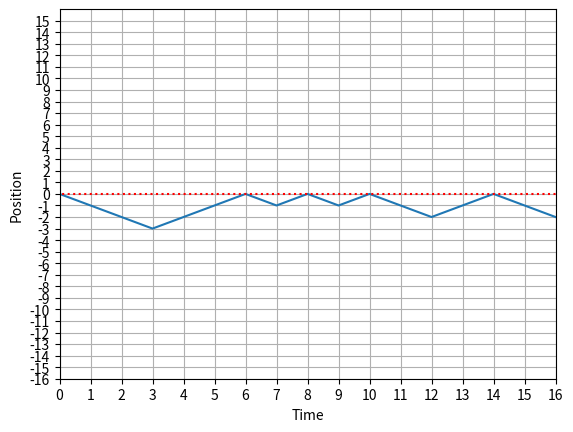
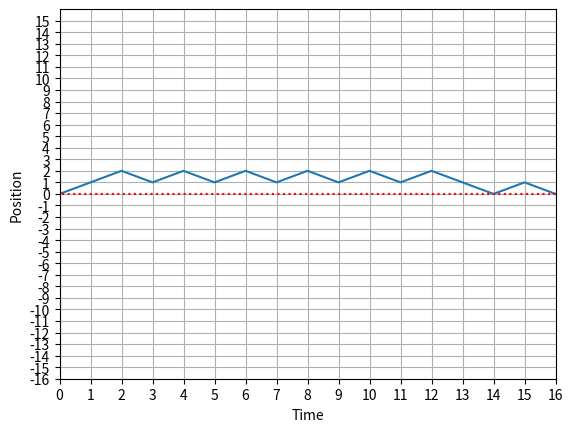

Here is the Python script that generated these plots, in order:
import numpy as np
import matplotlib.pyplot as plt
import scipy.stats

#This implementation includes the noise when going up. When going down nothing
# has changed, but when going up 68% chance of going up 1, 16% of 2 or staying same

#function to create the initial policy
def initializepolicy(T,noS):
    # policy = np.random.rand(T,noS,1) #the (noS+1)/2 element is 0
    # #policy = policy[:,:,:]>0.5
    # policy = np.append(policy,1-policy,axis=2)
    # return policy
    policy = np.ones((T,noS,2)) * 0.5
    return policy

#plot path chosen by policy. 
def plotgreedy(policy,T,p0):
   state = p0
   s = np.where(state==1)[0]
   shist=np.zeros(T+1)
   shist[0] = s
   for t in range(T):
       #get action
       #action = np.argmax(np.tensordot(state,policy[t],((0),(0))))
       if np.tensordot(state,policy[t],((0),(0)))[1] > np.random.rand(1):
           action = 1
       else:
           action = 0
       state = np.zeros(2*T+1)
       
       if action == 1:
           state[s+1] = 1
       else:
           state[s-1] = 1
           
       s = np.where(state==1)[0]
       shist[t+1] = s
   plt.plot(range(T+1),shist-T)
   plt.plot(range(-1,T+2),np.zeros(T+3),'r:')
   plt.xlim(0,T)
   plt.ylim(-T,T)
   plt.xlabel('Time')
   plt.ylabel('Position')
   plt.xticks(np.arange(0,T+1))
   plt.yticks(np.arange(-T,T))
   plt.grid()
   
def generatetrajectory(policy,T,p0):
   state = p0
   s = np.where(state==1)[0]
   shist=np.zeros(T+1)
   shist[0] = s
   R = 0
   for t in range(T):
       #get action
       #action = np.argmax(np.tensordot(state,policy[t],((0),(0))))
       if np.tensordot(state,policy[t],((0),(0)))[1] > np.random.rand(1):
           action = 1
       else:
           action = 0
       state = np.zeros(2*T+1)
       
       if action == 1:
           rand = np.random.rand()
           if rand < 0.68:
               state[s+1] = 1
           elif rand>0.68 and rand<0.84:
               state[s+2] = 1
           elif rand > 0.84:
               state[s] = 1
       else:
           state[s-1] = 1
           
       s = np.where(state==1)[0]
       shist[t+1] = s
       if t!=T-1:
           if s[0]<(len(p0)+1)/2-1:
               R+=-1
       elif t ==T-1:
           if s[0]==(len(p0)+1)/2-1:
               R+=1
           else:
               R+=-10
           
   plt.plot(range(T+1),shist-T)
   plt.plot(range(-1,T+2),np.zeros(T+3),'r:')
   plt.xlim(0,T)
   plt.ylim(-T,T)
   plt.xlabel('Time')
   plt.ylabel('Position')
   plt.xticks(np.arange(0,T+1))
   plt.yticks(np.arange(-T,T))
   plt.grid()
   print('The Return was ' + str(R))
    

#function to create the rank 4 tensor. 
def createM(noS,prob1,prob2):
    M = np.zeros((noS,noS,2,4)) 
    
    # M[St-1,St,a,r]
    #indices for start state, end state, actions and rewards.
    #possible values for action are down (0) and up (1), 
    #possible values for reward are 1, 0, -1, -10
    
    #note that this M tensor will not be the one at t = T, so that there is a 0 chance
    #of recieving a reward of -10 or 1 for all indices according to rules in section
    #5.1 of Ed's paper.
    
    #the tensor is filled using the update rules described in the paper.
    
    #the ((noS+1)/2)-1 th indicy signifys a position of s = 0.
    
    #first will update the M tensor so that if the initial state is 0 or below, and we take
    #an action to go down then there is a prob of 1 of getting reward  = -1 
    for x in range(2,int((noS+1)/2)):
        M[x,x-1,0,2] = prob1
        M[x,x-2,0,2] = prob2
        M[x,x,0,2] = prob2
    
    M[int((noS+1)/2)-1,int((noS+1)/2)-1,0,2] = 0 #correct 0
    M[int((noS+1)/2)-1,int((noS+1)/2)-1,0,1] = prob2  
    M[1,0,0,2]=prob1+prob2 #if jump down from second last
    M[1,1,0,2]=prob2
    M[0,0,0,2] = 1 
    
        
    #similarly, if we go up from anything below -2, we also will recieve a negative reward.
    for x in range(0,int((noS+1)/2-3)):
        M[x,x+1,1,2] = prob1
        M[x,x+2,1,2] = prob2
        M[x,x,1,2] = prob2
        
    #if in state -2, if we go up 2 we get reward = 0
    M[int((noS+1)/2 -3),int((noS+1)/2 -2),1,2]=prob1
    M[int((noS+1)/2 -3),int((noS+1)/2 -1),1,1]=prob2
    M[int((noS+1)/2 -3),int((noS+1)/2 -3),1,2]=prob2
    
    


    #now update that when 0 or above, going up will give reward of 0 
    for x in range(int((noS+1)/2-1),noS-2):
        M[x,x+1,1,1] = prob1
        M[x,x+2,1,1] = prob2
        M[x,x,1,1] = prob2
    
    #if instate -1, going up 1 or 2 gives 0 reward, staying same gives -1 reward
    M[int((noS+1)/2 -2),int((noS+1)/2-1),1,1]=prob1
    M[int((noS+1)/2 -2),int((noS+1)/2),1,1]=prob2
    M[int((noS+1)/2 -2),int((noS+1)/2 -2),1,2]=prob2  
    
    #now update that when above 0, going down will give reward of 0 
    for x in range(int((noS+1)/2),noS):
        M[x,x-1,0,1] = prob1
        M[x,x,0,1] = prob2
        M[x,x-2,0,1] = prob2
        
    M[int((noS+1)/2),int((noS+1)/2)-2,0,1] = 0
    M[int((noS+1)/2),int((noS+1)/2)-2,0,2] = prob2
    
    #Finally lets ammend the top 2 states so that we cant jump out of cell.
    M[int(noS-2),:,:,:] = 0
    M[int(noS-1),:,:,:] = 0
    M[int(noS-2),int(noS-2),1,1] = prob2 #if jump up from 2nd top cell then stay same
    M[int(noS-2),int(noS-1),1,1] = prob1+prob2 #if jump up from 2nd top cell then go up 1
    M[int(noS-2),int(noS-3),0,1] = prob1 #if go down from 2nd top cell then go down 
    M[int(noS-2),int(noS-2),0,1] = prob2 #if go down from 2nd top cell then go down 
    M[int(noS-2),int(noS-4),0,1] = prob2 #if go down from 2nd top cell then go down 

    M[int(noS-1),int(noS-1),1,1] = 1 #if jump up from top cell then stay same
    M[int(noS-1),int(noS-2),0,1] = prob1 #if jump down from  top cell then go down
    M[int(noS-1),int(noS-3),0,1] = prob2 #if jump down from  top cell then go down
    M[int(noS-1),int(noS-1),0,1] = prob2 #if jump down from  top cell then go down
    
    return M
    
    
#function to create the end of M tensor for the last time step. 
def createMT(noS,prob1,prob2):
    MT = np.zeros((noS,noS,2,4)) 
    
    #in this case, we simply get a -10 reward for not being at position 0, at T
    #and a 1 reward for being there. 
    
    # M[St-1,St,a,r]
    #possible values for reward are 1, 0, -1, -10
    
    for x in range(int((noS+1)/2)+1,noS):
        MT[x,x-1,0,3] = prob1
        MT[x,x,0,3] = prob2
        MT[x,x-2,0,3] = prob2
    
    MT[int((noS+1)/2)+1,int((noS+1)/2)-1,0,3] = 0
    MT[int((noS+1)/2)+1,int((noS+1)/2)-1,0,0] = prob2
    MT[int((noS+1)/2),int((noS+1)/2)-1,0,0] = prob1
    MT[int((noS+1)/2),int((noS+1)/2)-2,0,3] = prob2
    MT[int((noS+1)/2),int((noS+1)/2),0,3] = prob2
     
    for x in range(2,int((noS+1)/2)):
        MT[x,x-1,0,3] = prob1
        MT[x,x,0,3] = prob2
        MT[x,x-2,0,3] = prob2
    
    MT[int((noS+1)/2)-1,int((noS+1)/2)-1,0,3] = 0
    MT[int((noS+1)/2)-1,int((noS+1)/2)-1,0,0] = prob2
    
    MT[1,0,0,3] = prob1+prob2
    MT[1,1,0,3] = prob2
    MT[0,0,0,3] = 1 
        
    #similarly, if we go up from 1 or above we will recieve -10 reward.
    for x in range(int((noS+1)/2),noS-2):
        MT[x,x+1,1,3] = prob1
        MT[x,x+2,1,3] = prob2
        MT[x,x,1,3] = prob2
    
    #going up from zero can score you either +1 or -10
    MT[int((noS+1)/2)-1,int((noS+1)/2)-1,1,0] = prob2
    MT[int((noS+1)/2)-1,int((noS+1)/2),1,3] = prob1
    MT[int((noS+1)/2)-1,int((noS+1)/2)+1,1,3] = prob2
    
    #If we go up or down from highest state we score -10
    MT[int(noS-1),int(noS-1),1,3] = 1
    
    #if we go up from second highest state we score -10
    MT[int(noS-2),int(noS-2),1,3] = prob2
    MT[int(noS-2),int(noS-1),1,3] = prob1+prob2

    
    #if we go up from a state between the min and -3 we will recieve -10 reward.
    for x in range(0,int((noS+1)/2-3)):
        MT[x,x+1,1,3] = prob1
        MT[x,x+2,1,3] = prob2
        MT[x,x,1,3] = prob2
        
    #going up from -2 can yield 2 possibiliies
    MT[int((noS+1)/2-3),int((noS+1)/2-1),1,0] = prob2
    MT[int((noS+1)/2-3),int((noS+1)/2-2),1,3] = prob1
    MT[int((noS+1)/2-3),int((noS+1)/2-3),1,3] = prob2

    
    

    
    #if we go up from -1 then a few things can happen
    MT[int((noS+1)/2-2),int((noS+1)/2-1),1,0] = prob1
    MT[int((noS+1)/2-2),int((noS+1)/2-2),1,3] = prob2
    MT[int((noS+1)/2-2),int((noS+1)/2),1,3] = prob2

    
    return MT
        
#this code creates the flattensor for states |-_{s}>
def createflatstate(T):
    # flatstate = np.asarray([])
    # for n in range(2*T+1):
    #     flatstate = np.append(flatstate,n-T)
    flatstate = np.ones(2*T+1)
    return flatstate

def createW(rewardarray):
    W = np.zeros((2,2,4,4))
    #create identity operator matrices and reward operator matrix.
    for i in range(4):
        W[0,0,i,i] = 1
        W[1,1,i,i] = 1
        W[0,1,i,i] = rewardarray[i]
    return W

def createW1(rewardarray):
    W1 = np.zeros((2,4,4))
    #create identity operator matrices and reward operator matrix.
    for i in range(4):
        W1[0,i,i] = 1
        W1[1,i,i] = rewardarray[i]
    return W1

def createWT(rewardarray):
    WT = np.zeros((2,4,4))
    #create identity operator matrices and reward operator matrix.
    for i in range(4):
        WT[0,i,i] = rewardarray[i]
        WT[1,i,i] = 1
    return WT

def createcopytensor(noS):
    copy = np.zeros((noS,noS,noS))
    for i in range(noS):
        copy[i,i,i] = 1
    return copy
    

def contractlayer1(flatreward,policy,M,W1,p0):
    #contracting initial prob dist with M1
    #gives something of (end state,action,reward)
    contraction1 = np.tensordot(M,p0,((0),(0)))
    
    
    #find the actions chosen by contracting initial prob with policy pi0
    actions = np.tensordot(p0,policy[0],((0),(0)))
    
    #contract actions with M matrix
    #gives shape (next state, reward)
    contraction2 = np.tensordot(contraction1,actions,((1),(0)))
    
    #contracting W1 
    #gives shape (next state,virtualindex,flatreward)
    contraction3 = np.tensordot(contraction2,W1,((1),(1)))
    
    #contract with flat reward
    #gives shape (next state, virtualindex)
    contraction4 = np.tensordot(contraction3, flatreward,((2),(0)))
    
    return contraction4
    #now the first layer is fully contracted. repeat this process for every layer but the last.
    
    
    
# #this function will contract everything for a layer (not first or end)
# def contractlayer(flatreward, W, M):
    
#         #first contract M with W to give object of type
#     #(state1,state2,action,virtual1,virtual2,reward2)
#     contraction1 = np.tensordot(M,W,((3),(2)))
    
#     #contract flat vector, to give (state1,state2,action,virtual1,virtual2)
#     contraction2 = np.tensordot(contraction1,flatreward,((5),(0)))
    
#     return contraction2


#function to manage the contracts betweenlayers, 
#such as policy and virtual index. This wont work if at layers 1 or end. 
def contractlayer(previouslayeroutput,policy,copy,flatreward,W,M):
    
    #first contract M with W to give object of type
    #(state1,state2,action,virtual1,virtual2,reward2)
    contraction1 = np.tensordot(M,W,((3),(2)))
    
    #contract flat vector, to give (state1,state2,action,virtual1,virtual2)
    layer = np.tensordot(contraction1,flatreward,((5),(0)))
    
    
    #now contract previouslayeroutput with copy tensor, to give 
    #(virtual index,copy2,copy3), this is needed as the previous state,
    # is needed twice.
    temp1 = np.tensordot(previouslayeroutput,copy,((0),(0)))
    
    
    #contract with policy to get new action.
    #resulting object is (virtual index, copy3,action)
    temp2 = np.tensordot(temp1,policy,((1),(0)))
    
    #the resultant of the total contraction is (new state, new virtual index)
    newoutput = np.tensordot(temp2,layer,((0,1,2),(3,0,2)))
    
    return newoutput

#contracting last layer with the rest.
def contractlayerT(MT,WT,flatstate,copy,previouslayeroutput,policy,flatreward):
    
    #gives shape(input state,action,reward)
    contraction1 = np.tensordot(MT,flatstate,((1),(0)))
    
    #contract with WT (inputstate,action,virtualindex,reward2)
    contraction2 = np.tensordot(contraction1,WT,((2),(1)))
    
    #contract with flatreward (input state,action,virtualindex)
    contraction3 = np.tensordot(contraction2,flatreward,((3),(0)))
    
    #find the action by first using copy
    contraction4 = np.tensordot(previouslayeroutput,copy,((0),(0)))
    
    action = np.tensordot(contraction4,policy,((1),(0)))
    
    #do the final contraction to obtain expected reward.
    
    expectedreturn = np.tensordot(contraction3,action,((0,1,2),(1,2,0)))
    
    return expectedreturn

#function to contract all layers to give the expected return. 
def contracteverything(M,MT,W,W1,WT,flatreward,policy,p0,flatstate,T,copy,plot):
    
    #first contract layer 1. 
    output = contractlayer1(flatreward, policy, M, W1,p0)

    #now contract all middle layers. 
    for i in range(1,T-1):
        output = contractlayer(output,policy[i],copy,flatreward,W,M)
    
    #now contract final layer
    
    expectedreturn = contractlayerT(MT,WT,flatstate,copy,output,policy[T-1],flatreward)
    
    #print(expectedreturn)
    if plot==True:
        plotgreedy(policy,T,p0)
    return expectedreturn


#function to change the values in policy array, used in function below.
def changepolicy(policy,contraction,T):
    for i in range(2*T+1):
        if contraction[i,0] - contraction[i,1] > 0:
            policy[i,0] = 1
            policy[i,1] = 0
        elif contraction[i,0] - contraction[i,1] < 0:
            policy[i,0] = 0
            policy[i,1] = 1
    return policy
        
#it is easier to also have a function to contract all stuff after the layer being
#optimised.
def contractafteroptimiselayer(output,M,W,flatreward,copy,policy):
    #the input named 'output' is an object of (state2,virtual2,actionchosen,copychosen)
    #the actionchosen and copychosen must go to the policy of chosen layer.
    #as usual contract M,W and flatreward    
    contraction1 = np.tensordot(M,W,((3),(2)))
    #below gives (state1,state2,newaction,virtual1,virtual2)
    layer = np.tensordot(contraction1,flatreward,((5),(0)))
    
    #now can contract the output from chosen layer with copy. this 
    #gives shape (outputvirtual,actionchosen,copychosen,copyfromnewlayer1,copyfromnewlayer2)
    temp1 = np.tensordot(output,copy,((0),(0)))
    #now find the action by contracting one of the copyfromnewlayers with the
    #policy for this timestep. (outputvirtual,actionchosen,copychosen,copyfromnewlayer2,actionnewlayer)
    temp2 = np.tensordot(temp1,policy,((3),(0)))
    
    #finally contract this with the new layer. Need to contract the old
    #output virtual with new input virtual, and new input state with old copy, and
    #new action.
    #gives (outputstate,outputvirtual2,actionchosen,copychosen)
    output = np.tensordot(layer,temp2,((3,0,2),(0,3,4)))
    return output


#function to optimise policy. Start from T-1 layer and contract everything else
def DRMGpolicyoptimisation(flatreward,policy,M,W,W1,p0,copy,MT,WT,flatstate,T):
    ##we first optimize final layer.
    
    #first contract all layers but last.     
    #first contract layer 1. 
    output = contractlayer1(flatreward, policy, M, W1,p0)

    #now contract all middle layers. 
    for i in range(1,T-1):
        output = contractlayer(output,policy[i],copy,flatreward,W,M)
    
    #now must contract all final layer, except the policy. 
    
    #gives shape(input state,action,reward)
    contraction1 = np.tensordot(MT,flatstate,((1),(0)))
    
    #contract with WT (inputstate,action,virtualindex,reward2)
    contraction2 = np.tensordot(contraction1,WT,((2),(1)))
    
    #contract with flatreward (input state,action,virtualindex)
    contraction3 = np.tensordot(contraction2,flatreward,((3),(0)))
    
    #now contract copy tensor with previous output to give (virtual,copy1,copy2)
    temp1 = np.tensordot(output,copy,((0),(0)))
    
    #contract the 2 bits together to give (copy1, action). This is now whats used
    #to optimise policy. 
    temp2 = np.tensordot(temp1,contraction3,((0,1),(2,0)))
    
    #now optimise the policy.
    policy[T-1] = changepolicy(policy[T-1],temp2,T)
    
    ############################################################
    
    #Now need to optimise all other layers. This will be done by first contracting 
    #all layers until the one we're optimising. Then contracting everything after
    #it. 
    
    #for all layers except first and last.
    for x in range(1,T-1):
        #t = layer being optimised. 
        t = T-x
        
        #first contract layer 1. 
        output = contractlayer1(flatreward, policy, M, W1,p0)
        #now contract all middle layers until chosen layer. 
        for i in range(1,t-1):
            output = contractlayer(output,policy[i],copy,flatreward,W,M)
        
        #Now create the layer that we wish to optimise.
        #(state1,state2,action,virtual1,virtual2,reward2)
        contraction1 = np.tensordot(M,W,((3),(2)))
        
        #contract flat vector, to give (state1,state2,action,virtual1,virtual2)
        layer = np.tensordot(contraction1,flatreward,((5),(0)))
        
        
        #now contract previouslayeroutput with copy tensor, to give 
        #(virtual index,copy2,copy3), this is needed as the previous state,
        # is needed twice.
        temp1 = np.tensordot(output,copy,((0),(0)))
        
        #temp2 gives (state2,action,virtual2,copy3), state2 and virtual2
        #is what goes into next layer, copy3 and action goes to policy.
        temp2 = np.tensordot(layer,temp1,((0,3),(1,0)))
       
        #swapaxis of action and virtual 2 for convience. now it is
        #(state2,virtual2,action,copy3)
        output = np.moveaxis(temp2,1,2)
        #now contract all layers after chosen layer up until final layer
        for i in range(t,T-1):
            #output has form (state2,virtual2,action,copy) where we need to keep latter 2.
            output = contractafteroptimiselayer(output,M,W,flatreward,copy,policy[i])
        
        #last thing to do is to contract final layer.
        #gives shape(input state,action,reward)
        contraction1 = np.tensordot(MT,flatstate,((1),(0)))
        
        #contract with WT (inputstate,action,virtualindex,reward2)
        contraction2 = np.tensordot(contraction1,WT,((2),(1)))
        
        #contract with flatreward (input state,action,virtualindex)
        contraction3 = np.tensordot(contraction2,flatreward,((3),(0)))
        
        #gives (virtual2,actionchosen,copychosen,copynew1,copynew2)
        temp1 = np.tensordot(output,copy,((0),(0)))
        # gives (virtual2,actionchosen,copychosen,copynew2,actionnew)
        temp2 = np.tensordot(temp1,policy[T-1],((3),(0)))
        #gives (action,copychosen) which is ready to be put into optimiser.
        output = np.tensordot(temp2,contraction3,((0,3,4),(2,0,1)))
        #also need to swap the axis.
        output = np.moveaxis(output,0,1)
        policy[t-1] = changepolicy(policy[t-1],output,T)
#################################################################

    #Finally we also need to optimise the very first layer. To do this contract
    #all layer 1 except policy and every other layer. 
    
    #gives (copy1,copy2)
    contraction0 = np.tensordot(p0,copy,((0),(0)))
    #gives something of (end state,action,reward,copy2)
    contraction1 = np.tensordot(M,contraction0,((0),(0)))
    
    #contracting W1 
    #gives shape (end state,action,copy2,virtualindex,flatreward)
    contraction2 = np.tensordot(contraction1,W1,((2),(1)))
    
    #contract with flat reward, gives shape (end state, action, copy2 virtualindex)
    contraction3 = np.tensordot(contraction2, flatreward,((4),(0)))
    
    #to feed into function we need the order to be (endstate,virtualindex,action,copy)
    output = np.moveaxis(contraction3,3,1)

    #Now contract with all layers except last
    for i in range(1,T-1):
        #output has form (state2,virtual2,action,copy) where we need to keep latter 2.
        output = contractafteroptimiselayer(output,M,W,flatreward,copy,policy[i])
        
    #last thing to do is to contract final layer.
    #gives shape(input state,action,reward)
    contraction1 = np.tensordot(MT,flatstate,((1),(0)))
    
    #contract with WT (inputstate,action,virtualindex,reward2)
    contraction2 = np.tensordot(contraction1,WT,((2),(1)))
    
    #contract with flatreward (input state,action,virtualindex)
    contraction3 = np.tensordot(contraction2,flatreward,((3),(0)))
    
    #gives (virtual2,actionchosen,copychosen,copynew1,copynew2)
    temp1 = np.tensordot(output,copy,((0),(0)))
    # gives (virtual2,actionchosen,copychosen,copynew2,actionnew)
    temp2 = np.tensordot(temp1,policy[T-1],((3),(0)))
    #gives (action,copychosen) which is ready to be put into optimiser.
    output = np.tensordot(temp2,contraction3,((0,3,4),(2,0,1)))
    #also need to swap the axis.
    output = np.moveaxis(output,0,1)
    policy[0] = changepolicy(policy[0],output,T)

    return policy
    
def choosedistribution(dist,sd):
    if dist =='normal':
        prob1 = scipy.stats.norm.cdf(1,0,sd) - scipy.stats.norm.cdf(-1,0,sd)
        prob2 = (1-prob1)/2
    elif dist == 'uniform':
        prob1 = 1/3
        prob2 = 1/3
    elif dist == 'deterministic':
        prob1 = 1
        prob2 = 0
    else:
        print('error')
    return prob1,prob2

def generatetrajectoryarray(policy,T,p0,exploration,M,MT):
   state = p0
   s = np.where(state==1)[0]
   shist=np.zeros(T+1)
   shist[0] = s
   ahist = np.zeros(T)
   rhist = np.zeros(T)
   
   for t in range(T-1):
       #get action
       action = (np.tensordot(state,policy[t],((0),(0))))
       #if np.tensordot(state,policy[t],((0),(0)))[1] > np.random.rand(1):
       #    action = np.tensordot(state,policy[t],((0),(0)))
       #else:
       #    action = 1 - np.tensordot(state,policy[t],((0),(0)))
           
       if np.random.rand(1)<exploration:
           action = 1-action
          
       ahist[t] = np.random.choice([0,1],p = action)
       
       c1 = np.tensordot(state,M,((0),(0)))
       c2 = np.tensordot(c1,action,((1),(0)))
       stateprobs = np.sum(c2,axis=1)#
       possiblestates = np.where(stateprobs>0)[0]
       stateprobs = stateprobs[stateprobs>0]
       s = np.random.choice(possiblestates,p = stateprobs)
       
       state = np.zeros(2*T+1)
       state[s] = 1
       shist[t+1] = s
       if s<(len(p0)+1)/2-1:
               rhist[t] = -1
   #now do final timestep
   if np.tensordot(state,policy[T-1],((0),(0)))[1] > np.random.rand(1):
       action = np.tensordot(state,policy[T-1],((0),(0)))
   else:
       action = 1 - np.tensordot(state,policy[T-1],((0),(0)))
           
   if np.random.rand(1)<exploration:
       action = 1-action
      
   ahist[T-1] = np.argmax(action)
   
   c1 = np.tensordot(state,MT,((0),(0)))
   c2 = np.tensordot(c1,action,((1),(0)))
   stateprobs = np.sum(c2,axis=1)#
   possiblestates = np.where(stateprobs>0)[0]
   stateprobs = stateprobs[stateprobs>0]
   s = np.random.choice(possiblestates,p = stateprobs)
   
   state = np.zeros(2*T+1)
   state[s] = 1
   shist[T] = s
   if s==(len(p0)+1)/2-1:
       rhist[T-1] = 1
   else:
       rhist[T-1] = -10
               
   return shist,ahist,rhist

def generatetrajectoryplot(policy,T,p0,M):
   state = p0
   s = np.where(state==1)[0]
   shist=np.zeros(T+1)
   shist[0] = s
   R = 0
   for t in range(T):
       #get action
       #action = np.argmax(np.tensordot(state,policy[t],((0),(0))))
       if np.tensordot(state,policy[t],((0),(0)))[1] > np.random.rand(1):
           action = 1
       else:
           action = 0
       state = np.zeros(2*T+1)
       
       if action == 1:
          state[s+1] = 1
           
       else:
           state[s-1] = 1
           
       s = np.where(state==1)[0]
       shist[t+1] = s
       if t!=T-1:
           if s[0]<(len(p0)+1)/2-1:
               R+=-1
       elif t ==T-1:
           if s[0]==(len(p0)+1)/2-1:
               R+=1
           else:
               R+=-10
           
   plt.plot(range(T+1),shist-T)
   plt.plot(range(-1,T+2),np.zeros(T+3),'r:')
   plt.xlim(0,T)
   plt.ylim(-T,T)
   plt.xlabel('Time')
   plt.ylabel('Position')
   plt.xticks(np.arange(0,T+1))
   plt.yticks(np.arange(-T,T))
   plt.grid()
   print('The Return was ' + str(R))
    
#here is practice setting up the model. 
if __name__ == '__main__':
    
    #can choose value of T
    T = 16
    #number of states.
    noS = 2*T+1
    
    #create the flatstates, needed for contractions later. 
    flatreward = np.ones(4)
    flatstate = createflatstate(T)
    
    #initial probability vector has all zeros apart from at s=0. 
    p0 = np.zeros(noS)
    p0[int((noS+1)/2-1)] = 1
    
    #initialize an random policy
    policy = initializepolicy(T, noS)
    
    rewardvector = np.asarray([1,0,-1,-10])
    
    prob1,prob2 = choosedistribution('normal', 1)
    
    #M tensors are same for all time steps apart from last (MT)
    M=createM(noS,prob1,prob2)
    MT=createMT(noS,prob1,prob2)
    
    #W tensors are same for all timesteps apart from timesteps 1 and T
    W = createW(rewardvector)
    W1 = createW1(rewardvector)
    WT = createWT(rewardvector)    
    
    #copy tensor is essentially a 3D identity. 
    copy = createcopytensor(noS)

    contracteverything(M,MT,W,W1,WT,flatreward,policy,p0,flatstate,T,copy,True)
    
    policy = DRMGpolicyoptimisation(flatreward, policy, M, W, W1, p0, copy, MT, WT, flatstate, T)
    plt.figure()
    contracteverything(M,MT,W,W1,WT,flatreward,policy,p0,flatstate,T,copy,True)